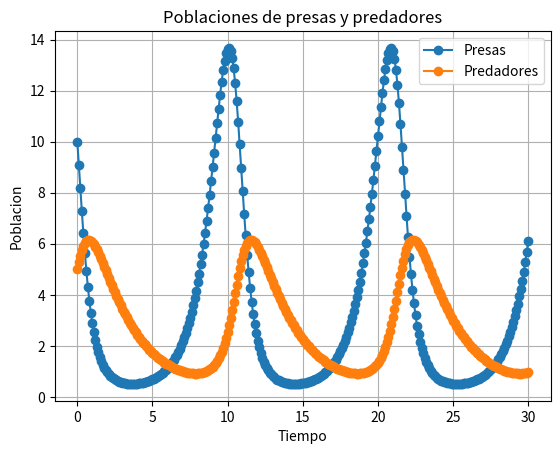

This chart was generated by the following Python code: (Note: this script raises an exception after producing the figure.)
#TRABAJO EN CLASE 10 - METODO DE RK4 EN PYTHO
import numpy as np 
import matplotlib.pyplot as plt
import matplotlib.pyplot as plt


def f(t, u, alpha, beta, gamma, delta):
    x, y = u
    dxdt = alpha*x - beta*x*y
    dydt = delta*x*y - gamma*y
    
    return np.array([dxdt, dydt], dtype=float)
    
def rk4(t0,tf,alpha, u0, h, beta, gamma, delta ):
    
    N = int(round((tf - t0) / h)) 
    t = np.linspace(t0, tf, N + 1)
    u= np.zeros((N + 1, 2))
    u[0] = u0
    
    for i in range(N):
        k1 = h*f(t[i], u[i], alpha, beta, gamma, delta)
        k2 = h*f(t[i] + 0.5*h, u[i] + 0.5*k1, alpha, beta, gamma, delta )
        k3 = h*f(t[i] + 0.5*h, u[i] + 0.5*k2, alpha, beta, gamma, delta)
        k4 = h*f(t[i] + h, u[i] + k3 , alpha, beta, gamma, delta)
        u[i + 1] = u[i] + (1/6)*(k1 + 2*k2 + 2*k3 + k4)
    
    return t, u
    
def main():
    beta=0.4
    gamma=0.4
    alpha = 1.1
    delta= 0.1
    x0=10
    y0=5
    t0=0
    tf=30
    h=0.1
    
    u0 = np.array([10, 5])
    t, u = rk4(t0,tf,alpha, u0, h, beta, gamma, delta )
    
    x=u[:, 0]
    y= u[:, 1]
# plt.savefig('nombre_del_archivo.png')

#Grafica


    plt.figure()

    # Graficamos ambas poblaciones con diferente color y estilo
    plt.plot(t, x, 'o-', label='Presas')
    plt.plot(t, y, 'o-', label='Predadores')

    # Agregamos titulo, etiquetas y leyenda
    plt.title('Poblaciones de presas y predadores')
    plt.xlabel('Tiempo')
    plt.ylabel('Poblacion')
    plt.legend()
    plt.grid(True)
    plt.savefig('/Users/efrain/Desktop/Computacional/Tema08/poblaciones.png', dpi=300)
    plt.show()

    # GRAFICA 2: PLANO DE FASE

    plt.figure()

    # Graficamos predadores en funcion de presas
    plt.plot(x, y, 'o-', label='Trayectoria')

    # Marcamos el estado inicial
    plt.plot(x[0], y[0], 'o-', label='Estado inicial')

    # Agregamos titulo, etiquetas y leyenda
    plt.title('Plano de fase')
    plt.xlabel('Presas')
    plt.ylabel('Predadores')
    plt.legend()
    plt.grid(True)
    # Guardamos la segunda grafica
    plt.savefig('/Users/efrain/Desktop/Computacional/Tema08/plano_fase.png', dpi=300)
    plt.show()
main()
#RESPUESTAS BREVES 

#1. las presas llegan a su maximo primero que los predadores, las presas lo hacen en t=10 y los predadores un poco despues, esto se debe a que los mientras aumenta el numero de presas, comienza a aumnetar en numero de predadores ya que se alimentas de estos, y si bajan las presas, despues bajan los predadores y asi.

#2. Justamente este diagrama es lo que justifica lo que explique anteriormente, en como representa un comportamiento periodico en ambas poblaciones, y esta se repite, no hay casos de que una poblacion se extinga lo cual seria importante tomar en cuenta ya analisis mas realista
